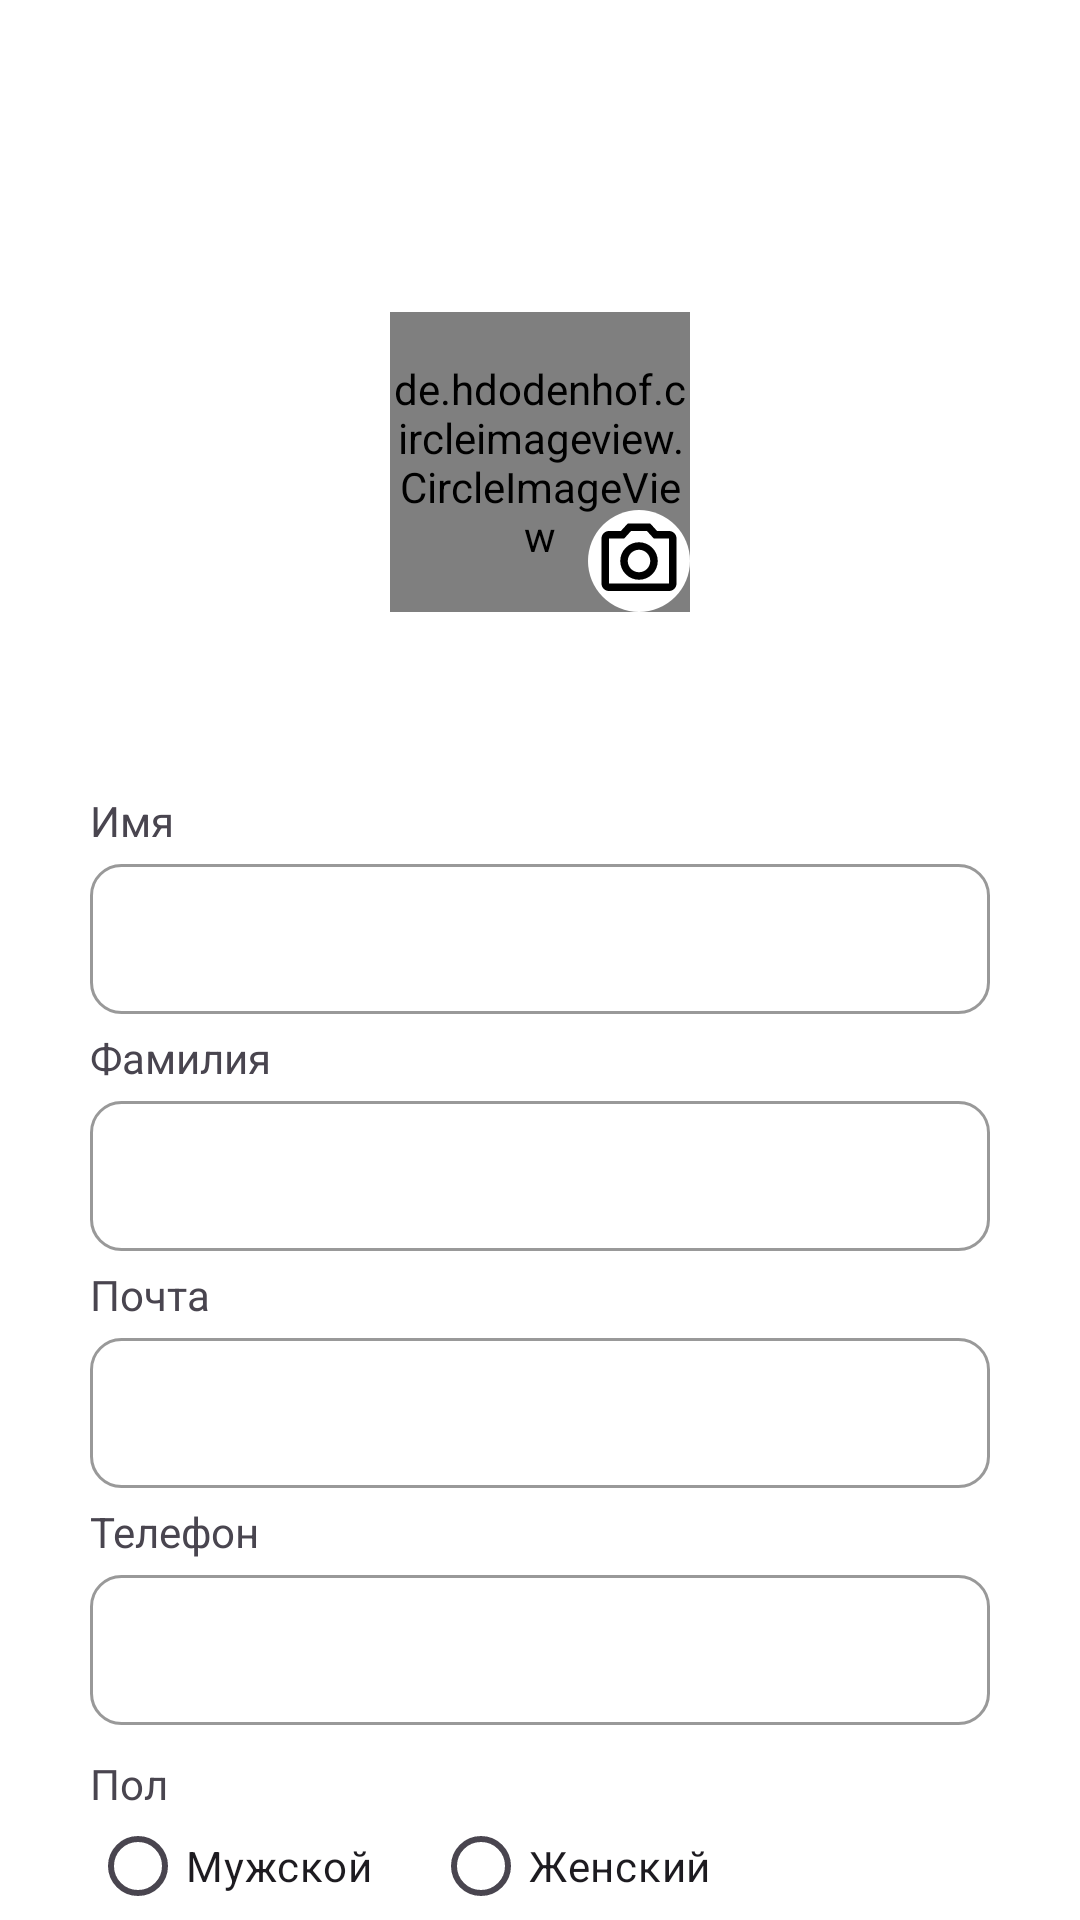

Layout XML and referenced resources for this Android screen:
<!-- AndroidManifest.xml: application theme Theme.OCSapp -->
<!-- res/layout/activity_edit_profile.xml -->
<?xml version="1.0" encoding="utf-8"?>
<RelativeLayout xmlns:android="http://schemas.android.com/apk/res/android"
    xmlns:app="http://schemas.android.com/apk/res-auto"
    xmlns:tools="http://schemas.android.com/tools"
    android:id="@+id/main"
    android:layout_width="match_parent"
    android:layout_height="match_parent"
    tools:context=".activities.EditProfileActivity"
    style="@style/SCREEN">

    <LinearLayout
        android:layout_width="match_parent"
        android:layout_height="match_parent"
        android:orientation="vertical">

        <androidx.appcompat.widget.Toolbar
            android:id="@+id/toolbar"
            android:layout_width="match_parent"
            android:layout_height="wrap_content"
            style="@style/SCREEN"/>

        <RelativeLayout
            android:id="@+id/main_cont"
            android:layout_width="match_parent"
            android:layout_height="match_parent"
            android:layout_marginTop="40dp">

            <RelativeLayout
                android:id="@+id/cont_ava"
                android:layout_width="100dp"
                android:layout_height="100dp"
                android:layout_centerHorizontal="true">

                <de.hdodenhof.circleimageview.CircleImageView
                    android:id="@+id/ava"
                    android:layout_width="match_parent"
                    android:layout_height="match_parent"
                    android:clickable="true"
                    android:src="@drawable/ava" />

                <ImageView
                    android:layout_width="wrap_content"
                    android:layout_height="wrap_content"
                    android:src="@drawable/outline_photo_camera_24"
                    android:layout_alignParentEnd="true"
                    android:layout_alignParentBottom="true"
                    android:padding="2dp"
                    android:background="@drawable/bg_edit_ava"/>

            </RelativeLayout>



            <LinearLayout
                android:id="@+id/cont_edt"
                android:layout_width="match_parent"
                android:layout_height="wrap_content"
                android:layout_below="@id/cont_ava"
                android:layout_marginHorizontal="30dp"
                android:orientation="vertical"
                android:layout_marginTop="60dp">

                <TextView
                    android:layout_width="wrap_content"
                    android:layout_height="wrap_content"
                    android:text="Имя"/>

                <EditText
                    android:id="@+id/firstname"
                    android:layout_width="match_parent"
                    android:layout_height="50dp"
                    android:background="@drawable/bg_google"
                    android:paddingStart="15dp"
                    android:inputType="textPersonName"
                    style="@style/TEXT"
                    android:textSize="15sp"
                    android:layout_marginTop="5dp"/>

                <TextView
                    android:layout_width="wrap_content"
                    android:layout_height="wrap_content"
                    android:text="Фамилия"
                    android:layout_marginTop="5dp"/>

                <EditText
                    android:id="@+id/lastname"
                    android:layout_width="match_parent"
                    android:layout_height="50dp"
                    android:background="@drawable/bg_google"
                    android:paddingStart="15dp"
                    android:inputType="textPersonName"
                    style="@style/TEXT"
                    android:textSize="15sp"
                    android:layout_marginTop="5dp"/>

                <TextView
                    android:layout_width="wrap_content"
                    android:layout_height="wrap_content"
                    android:text="Почта"
                    android:layout_marginTop="5dp"/>

                <EditText
                    android:id="@+id/email"
                    android:layout_width="match_parent"
                    android:layout_height="50dp"
                    android:background="@drawable/bg_google"
                    android:paddingStart="15dp"
                    android:inputType="textEmailAddress"
                    style="@style/TEXT"
                    android:textSize="15sp"
                    android:layout_marginTop="5dp"/>

                <TextView
                    android:layout_width="wrap_content"
                    android:layout_height="wrap_content"
                    android:text="Телефон"
                    android:layout_marginTop="5dp"/>

                <EditText
                    android:id="@+id/phone"
                    android:layout_width="match_parent"
                    android:layout_height="50dp"
                    android:background="@drawable/bg_google"
                    android:paddingStart="15dp"
                    android:inputType="phone"
                    style="@style/TEXT"
                    android:textSize="15sp"
                    android:layout_marginTop="5dp"/>

                <TextView
                    android:layout_width="wrap_content"
                    android:layout_height="wrap_content"
                    android:text="Пол"
                    android:layout_marginTop="10dp"/>

                <RadioGroup
                    android:id="@+id/gender"
                    android:layout_width="wrap_content"
                    android:layout_height="wrap_content"
                    android:orientation="horizontal">

                    <RadioButton
                        android:id="@+id/men"
                        android:layout_width="wrap_content"
                        android:layout_height="wrap_content"
                        android:text="Мужской" />

                    <RadioButton
                        android:id="@+id/woman"
                        android:layout_width="wrap_content"
                        android:layout_height="wrap_content"
                        android:text="Женский"
                        android:layout_marginHorizontal="20dp"/>

                </RadioGroup>


            </LinearLayout>



            <androidx.appcompat.widget.AppCompatButton
                android:layout_width="200dp"
                android:layout_height="wrap_content"
                android:background="@drawable/bg_button_login"
                android:text="Сохранить изменения"
                android:textAllCaps="false"
                android:textColor="@color/white"
                android:id="@+id/editProfile"
                android:layout_marginTop="20dp"
                android:layout_below="@id/cont_edt"
                android:layout_centerHorizontal="true"/>


        </RelativeLayout>


    </LinearLayout>

</RelativeLayout>
<!-- resources referenced by this layout -->
<resources>
  <color name="white">#FFFFFF</color>
  <!-- drawable ava: png bitmap (drawable, 4380 bytes) -->
  <!-- drawable bg_button_login (drawable) -->
  <?xml version="1.0" encoding="utf-8"?>
  <shape xmlns:android="http://schemas.android.com/apk/res/android">
      <gradient android:angle="100" android:startColor="#1D61E7" android:endColor="#0051DC"/>
      <corners android:radius="12dp"/>
  </shape>
  <!-- drawable bg_edit_ava (drawable) -->
  <?xml version="1.0" encoding="utf-8"?>
  <shape xmlns:android="http://schemas.android.com/apk/res/android"
      android:shape="oval">
      <solid android:color="#FFFFFF" />
      <size android:width="20dp" android:height="20dp"/>
  </shape>
  <!-- drawable bg_google (drawable) -->
  <?xml version="1.0" encoding="utf-8"?>
  <shape xmlns:android="http://schemas.android.com/apk/res/android">
      <corners android:radius="10dp"/>
      <stroke android:color="#999999" android:width="1dp"/>
      <solid android:color="@color/white"/>
  </shape>
  <!-- drawable outline_photo_camera_24 (drawable) -->
  <vector xmlns:android="http://schemas.android.com/apk/res/android" android:height="30dp" android:tint="#000000" android:viewportHeight="24" android:viewportWidth="24" android:width="30dp">
        
      <path android:fillColor="@android:color/white" android:pathData="M14.12,4l1.83,2L20,6v12L4,18L4,6h4.05l1.83,-2h4.24M15,2L9,2L7.17,4L4,4c-1.1,0 -2,0.9 -2,2v12c0,1.1 0.9,2 2,2h16c1.1,0 2,-0.9 2,-2L22,6c0,-1.1 -0.9,-2 -2,-2h-3.17L15,2zM12,9c1.65,0 3,1.35 3,3s-1.35,3 -3,3 -3,-1.35 -3,-3 1.35,-3 3,-3m0,-2c-2.76,0 -5,2.24 -5,5s2.24,5 5,5 5,-2.24 5,-5 -2.24,-5 -5,-5z"/>
      
  </vector>
  <style name="SCREEN">
          <item name="android:background">@color/white</item>
      </style>
  <style name="TEXT">
          <item name="android:textColor">#070707</item>
      </style>
  <style name="Theme.OCSapp" parent="Base.Theme.OCSapp" />
  <style name="Base.Theme.OCSapp" parent="Theme.Material3.DayNight.NoActionBar">
          
          
  
          <item name="android:statusBarColor">@android:color/transparent</item>
      </style>
</resources>
